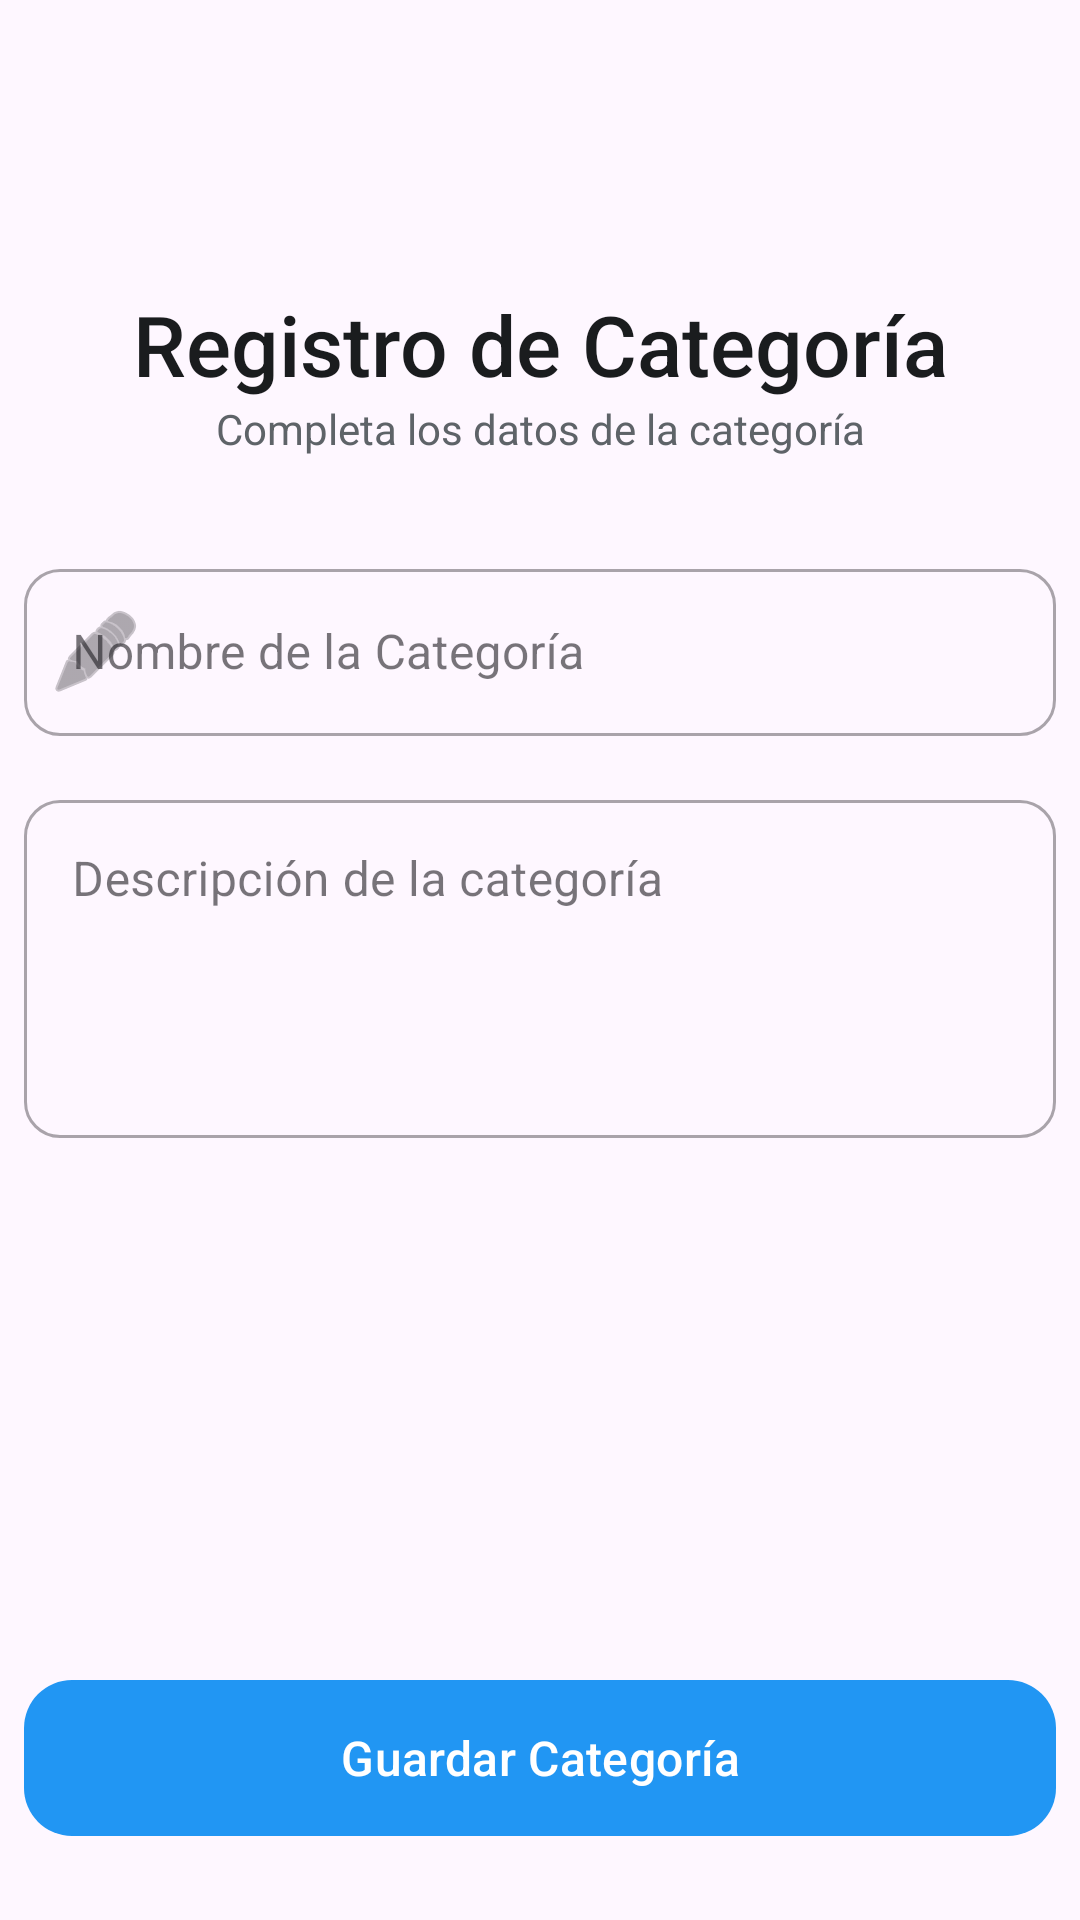

Reconstruct the res/layout file that produces this screen, plus the resources it refers to.
<!-- AndroidManifest.xml: application theme Theme.AppInterface -->
<!-- res/layout/category_save_edit.xml -->
<?xml version="1.0" encoding="utf-8"?>
<androidx.constraintlayout.widget.ConstraintLayout
        xmlns:android="http://schemas.android.com/apk/res/android"
        xmlns:app="http://schemas.android.com/apk/res-auto"
        xmlns:tools="http://schemas.android.com/tools"
        android:id="@+id/main"
        android:padding="8dp"
        android:layout_width="match_parent"
        android:layout_height="match_parent"
        tools:context=".features.categories.AddCategoryActivity">

    <ImageButton
            android:id="@+id/buttonVolver"
            android:layout_width="56dp"
            android:layout_height="56dp"
            android:background="?attr/selectableItemBackgroundBorderless"
            android:contentDescription="Volver"
            android:padding="12dp"
            android:scaleType="fitCenter"
            android:src="@drawable/icon"
            app:tint="@color/black"
            android:layout_marginTop="8dp"
            android:layout_marginStart="8dp"
            app:layout_constraintStart_toStartOf="parent"
            app:layout_constraintTop_toTopOf="parent" />

    <TextView
            android:id="@+id/textView2"
            android:layout_width="wrap_content"
            android:layout_height="wrap_content"
            android:layout_marginTop="24dp"
            android:text="Registro de Categoría"
            android:textColor="#1A1C1E"
            android:textSize="28sp"
            android:fontFamily="sans-serif-medium"
            app:layout_constraintEnd_toEndOf="parent"
            app:layout_constraintStart_toStartOf="parent"
            app:layout_constraintTop_toBottomOf="@+id/buttonVolver"/>

    <TextView
            android:id="@+id/subTitle"
            android:layout_width="wrap_content"
            android:layout_height="wrap_content"
            android:text="Completa los datos de la categoría"
            android:textColor="#5E6368"
            app:layout_constraintEnd_toEndOf="parent"
            app:layout_constraintStart_toStartOf="parent"
            app:layout_constraintTop_toBottomOf="@id/textView2"/>

    
    <com.google.android.material.textfield.TextInputLayout
            android:id="@+id/layoutName"
            style="@style/Widget.MaterialComponents.TextInputLayout.OutlinedBox"
            android:layout_width="0dp"
            android:layout_height="wrap_content"
            android:layout_marginTop="32dp"
            android:hint="Nombre de la Categoría"
            app:boxCornerRadiusBottomEnd="12dp"
            app:boxCornerRadiusBottomStart="12dp"
            app:boxCornerRadiusTopEnd="12dp"
            app:boxCornerRadiusTopStart="12dp"
            app:startIconDrawable="@android:drawable/ic_menu_edit"
            app:layout_constraintEnd_toEndOf="parent"
            app:layout_constraintStart_toStartOf="parent"
            app:layout_constraintTop_toBottomOf="@+id/subTitle">

        <com.google.android.material.textfield.TextInputEditText
                android:id="@+id/categoryName"
                android:layout_width="match_parent"
                android:layout_height="wrap_content"
                android:inputType="textCapWords"/>
    </com.google.android.material.textfield.TextInputLayout>

    
    <com.google.android.material.textfield.TextInputLayout
            android:id="@+id/layoutDescription"
            style="@style/Widget.MaterialComponents.TextInputLayout.OutlinedBox"
            android:layout_width="0dp"
            android:layout_height="wrap_content"
            android:layout_marginTop="16dp"
            android:hint="Descripción de la categoría"
            app:boxCornerRadiusBottomEnd="12dp"
            app:boxCornerRadiusBottomStart="12dp"
            app:boxCornerRadiusTopEnd="12dp"
            app:boxCornerRadiusTopStart="12dp"
            app:layout_constraintEnd_toEndOf="parent"
            app:layout_constraintStart_toStartOf="parent"
            app:layout_constraintTop_toBottomOf="@+id/layoutName">

        <com.google.android.material.textfield.TextInputEditText
                android:id="@+id/categoryDescription"
                android:layout_width="match_parent"
                android:layout_height="wrap_content"
                android:gravity="top"
                android:inputType="textMultiLine"
                android:lines="4"/>
    </com.google.android.material.textfield.TextInputLayout>

    
    <com.google.android.material.button.MaterialButton
            android:id="@+id/btnGuardarCategoria"
            android:layout_width="0dp"
            android:layout_height="60dp"
            android:layout_marginBottom="16dp"
            android:text="Guardar Categoría"
            android:textSize="16sp"
            app:cornerRadius="16dp"
            app:elevation="4dp"
            app:layout_constraintBottom_toBottomOf="parent"
            app:layout_constraintEnd_toEndOf="parent"
            app:layout_constraintStart_toStartOf="parent"/>

</androidx.constraintlayout.widget.ConstraintLayout>
<!-- resources referenced by this layout -->
<resources>
  <color name="black">#FF000000</color>
  <style name="Theme.AppInterface" parent="Base.Theme.AppInterface" />
  <style name="Base.Theme.AppInterface" parent="Theme.Material3.Light.NoActionBar">
          <item name="colorPrimary">@color/mi_color_personalizado</item>
          <item name="colorOnPrimary">@android:color/white</item>
          <item name="colorOutline">#79747E</item>
          <item name="android:statusBarColor">@android:color/transparent</item>
          <item name="android:windowLightStatusBar">true</item>
      </style>
  <color name="mi_color_personalizado">#2196F3</color>
</resources>
